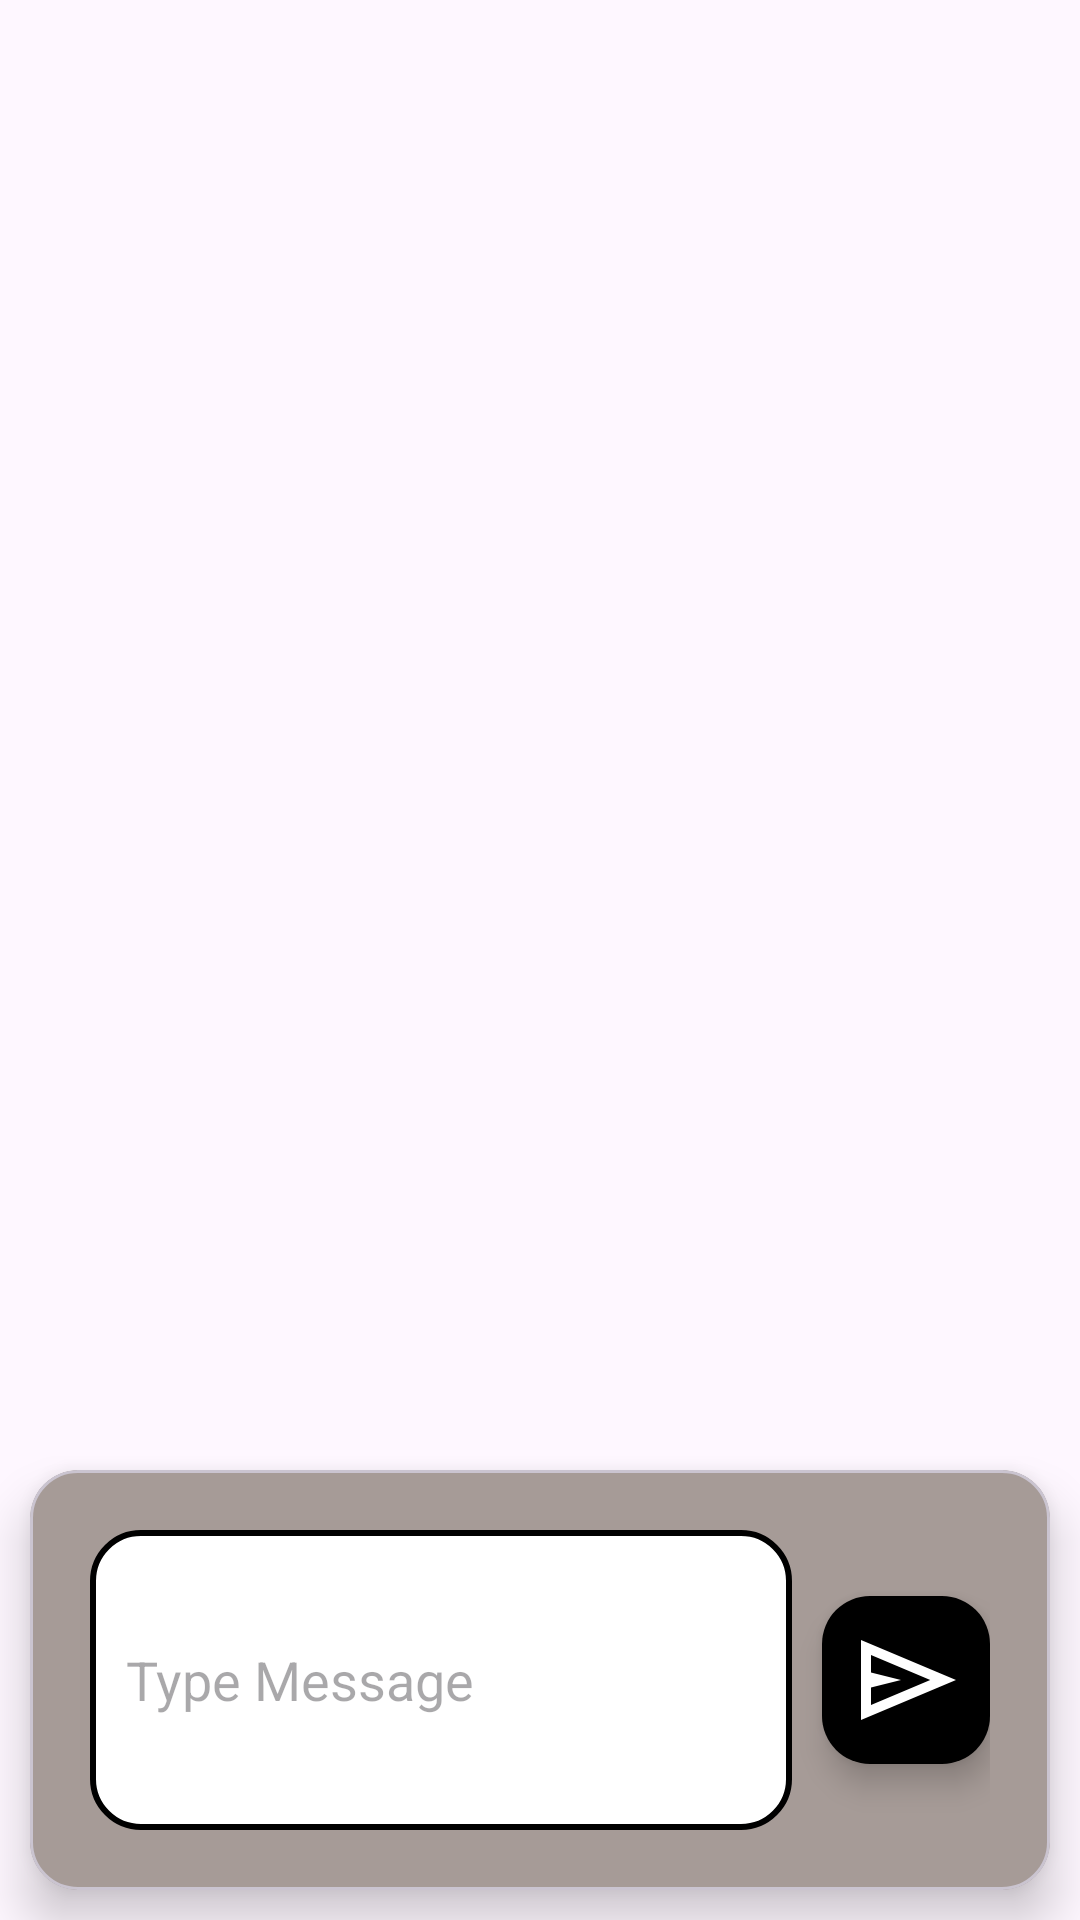

The Android layout XML behind this screen, and the referenced resources:
<!-- AndroidManifest.xml: application theme Theme.WorkSlateApp -->
<!-- res/layout/fragment_massages.xml -->
<?xml version="1.0" encoding="utf-8"?>
<androidx.constraintlayout.widget.ConstraintLayout xmlns:android="http://schemas.android.com/apk/res/android"
    xmlns:app="http://schemas.android.com/apk/res-auto"
    xmlns:tools="http://schemas.android.com/tools"
    android:id="@+id/frameLayout"
    android:layout_width="match_parent"
    android:layout_height="match_parent"
    tools:context=".Fragments.MessagesFragment" >

    <ScrollView
        android:layout_width="match_parent"
        android:layout_height="0dp"
        android:layout_marginBottom="20dp"
        app:layout_constraintEnd_toEndOf="parent"
        app:layout_constraintStart_toStartOf="parent"
        app:layout_constraintTop_toTopOf="parent"
        app:layout_constraintBottom_toTopOf="@+id/Fragment_Messages_CardText">

        <androidx.recyclerview.widget.RecyclerView
            android:id="@+id/Fragment_Massages_ChatRecyclerView"
            android:layout_width="match_parent"
            android:layout_height="wrap_content" />

    </ScrollView>
    <com.google.android.material.card.MaterialCardView
        android:id="@+id/Fragment_Messages_CardText"
        android:layout_width="match_parent"
        android:layout_height="wrap_content"
        android:layout_marginBottom="10dp"
        android:layout_marginHorizontal="10dp"
        app:layout_constraintStart_toStartOf="parent"
        app:layout_constraintEnd_toEndOf="parent"
        app:layout_constraintBottom_toBottomOf="parent"
        app:cardBackgroundColor="@color/brown_buttons"
        app:cardCornerRadius="16dp"
        app:cardElevation="10dp">

        <LinearLayout
            android:layout_width="match_parent"
            android:layout_height="match_parent"
            android:orientation="horizontal"
            android:padding="20dp">

            <EditText
                android:id="@+id/Fragment_Messages_TextBox"
                android:layout_width="0dp"
                android:layout_height="100dp"
                android:layout_marginEnd="10dp"
                android:layout_gravity="center_vertical"
                android:layout_weight="1"
                android:padding="12dp"
                android:hint="Type Message"
                android:background="@drawable/chat_input_background"/>

            <com.google.android.material.floatingactionbutton.FloatingActionButton
                style="@style/Widget.Material3.ExtendedFloatingActionButton.Icon.Primary"
                android:id="@+id/Fragment_messages_FAB_send"
                android:layout_width="wrap_content"
                android:layout_height="wrap_content"
                android:layout_gravity="center_vertical"
                app:maxImageSize="40dp"
                app:backgroundTint="@color/black"
                app:srcCompat="@drawable/ic_send"
                app:tint="@color/white"/>


        </LinearLayout>
    </com.google.android.material.card.MaterialCardView>


</androidx.constraintlayout.widget.ConstraintLayout>
<!-- resources referenced by this layout -->
<resources>
  <color name="black">#000000</color>
  <color name="brown_buttons">#A69B97</color>
  <color name="white">#FFFFFF</color>
  <!-- drawable chat_input_background (drawable) -->
  <?xml version="1.0" encoding="utf-8"?>
  <shape xmlns:android="http://schemas.android.com/apk/res/android"
      android:shape="rectangle">
      <solid android:color="@color/white"/>
      <corners android:radius="16dp"/>
      <stroke android:width="2dp"/>
  
  </shape>
  <!-- drawable ic_send (drawable) -->
  <vector xmlns:android="http://schemas.android.com/apk/res/android"
      android:width="24dp"
      android:height="24dp"
      android:viewportWidth="960"
      android:viewportHeight="960">
    <path
        android:pathData="M120,800v-640l760,320 -760,320ZM200,680 L674,480 200,280v140l240,60 -240,60v140ZM200,680v-400,400Z"
        android:fillColor="@color/white"/>
  </vector>
  <style name="Theme.WorkSlateApp" parent="Theme.Material3.Light.NoActionBar">
          <item name="colorPrimary">@color/white</item>
          <item name="colorOnPrimary">@color/white</item>
          <item name="colorOnSurface">@color/black</item>
          <item name="colorPrimaryVariant">@color/white</item>
          <item name="colorOnSurfaceVariant">@color/black</item>
          <item name="android:statusBarColor">@color/gray</item>
      </style>
  <color name="gray">#5E5E5E</color>
</resources>
